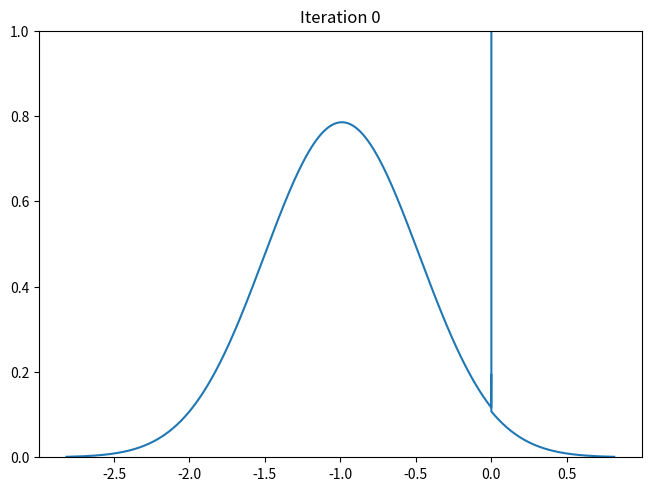
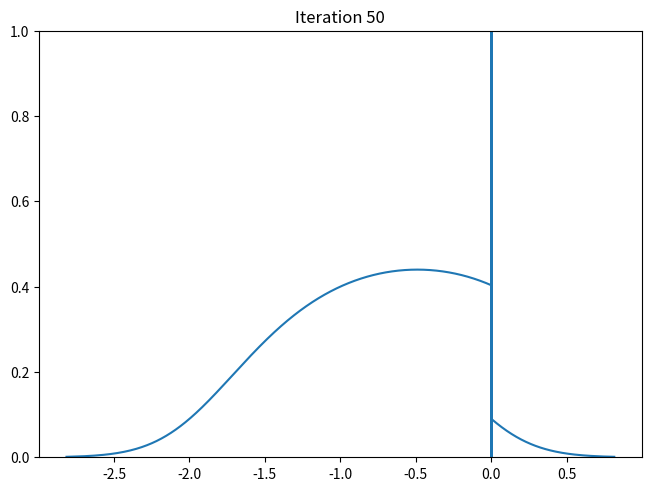
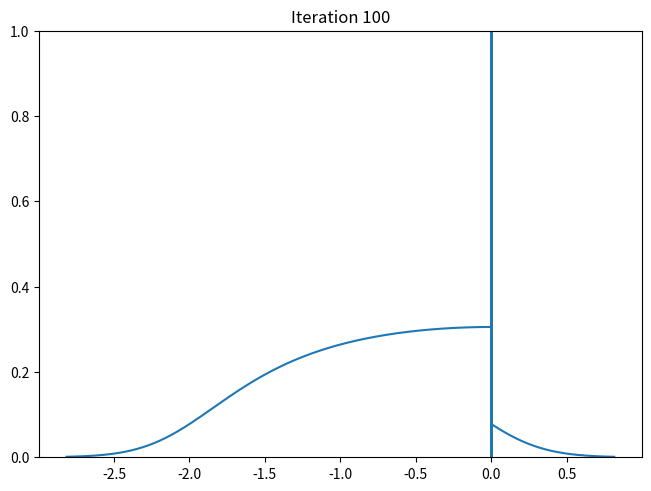
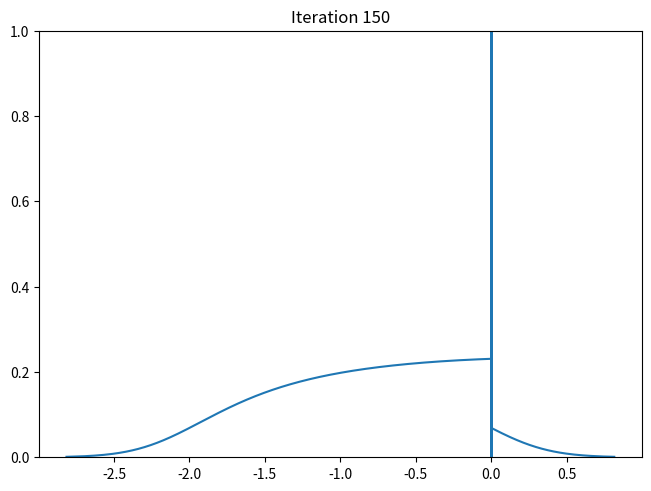
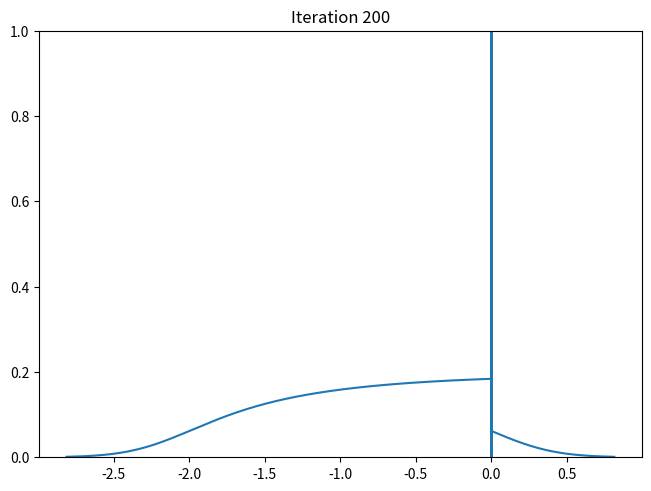
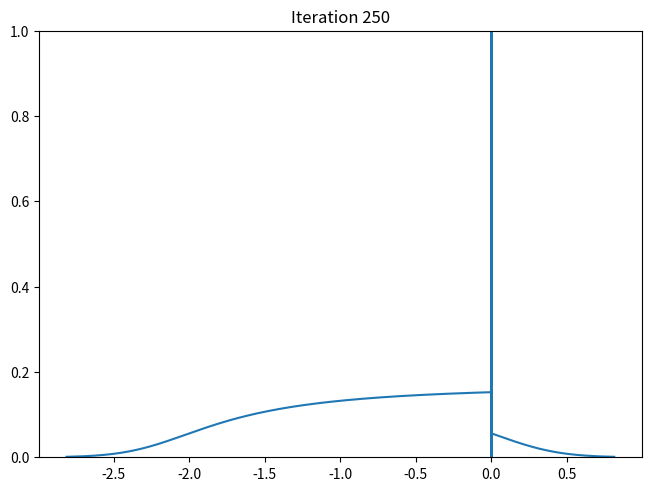
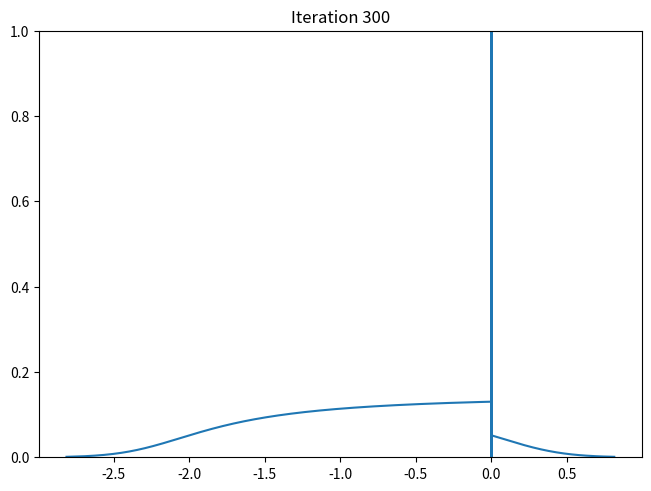
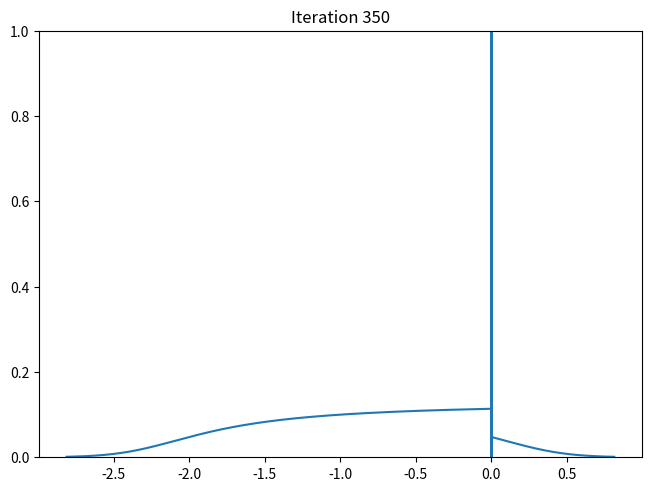
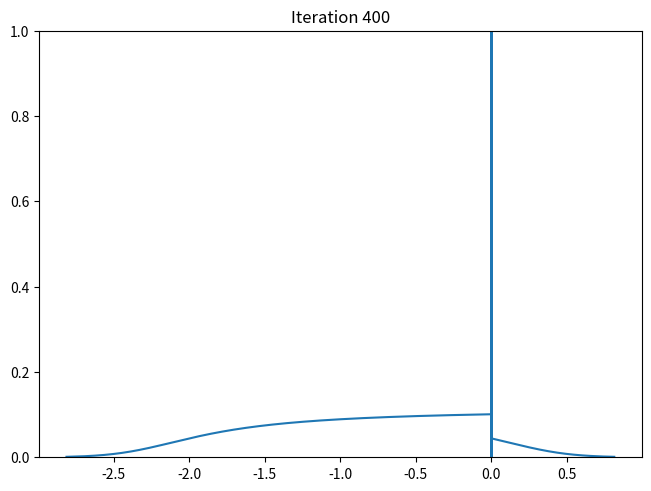
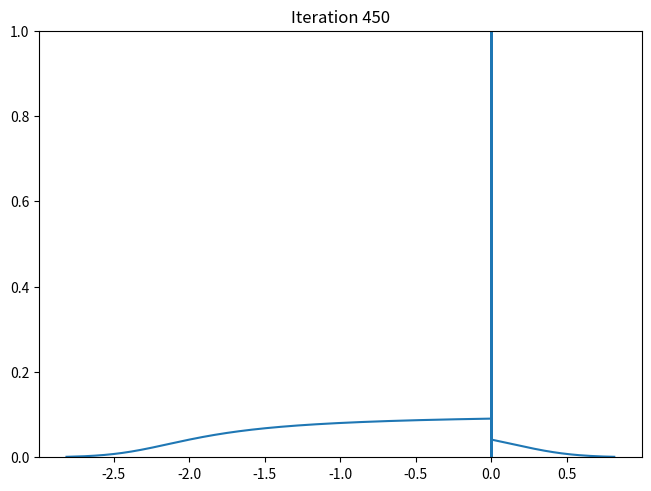
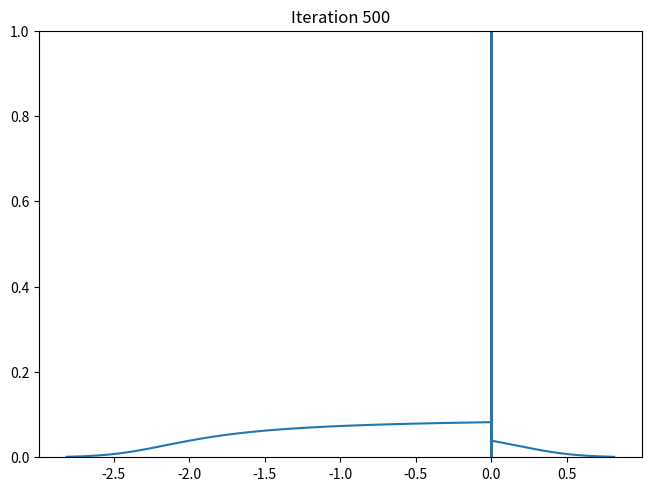

Generate these figures, in order, with matplotlib:
# -*- coding: utf-8 -*-
"""
Created on Mon Jul 15 16:45:29 2024

@author: Viktor Stein
"""

import numpy as np
import scipy.stats as stats
import matplotlib.pyplot as plt
from matplotlib import cm


def soft_shrinkage(x, tau):
    return 1/2 * (np.abs(x - tau) + x - tau - np.abs(x + tau) + x + tau)


def approx_density(s, g):
    # approximate density by discrete gradients of the cdf
    g_mid = .5*(g[1:] + g[:-1])
    density = (s[1:] - s[:-1])/(g[1:] - g[:-1])
    return g_mid, density


def implicit_scheme_toDiracatZero(mu=stats.norm(-1, .5),
                                  tau=.01, M=9999, N=500,
                                  plot_densities=True,
                                  plot_quantiles=False):
    s = np.linspace(1/(M+1), M/(M+1), M)
    g = mu.ppf(s)
    g_values = []  # List to store g values
    for n in range(N+1):
        g = soft_shrinkage(g + 2 * tau * s - tau, tau)
        if not n % 50:
            if plot_quantiles:
                g_values.append(g.copy())
            if plot_densities:
                fig, ax = plt.subplots(layout='constrained')
                x, den = approx_density(s, g)
                plt.plot(x, den)
                plt.title(f'Iteration {n}')
                ax.set_ylim(0, 1)
                plt.show()
                plt.close()

    if plot_quantiles:
        fig, ax = plt.subplots(layout='constrained')
        colors = [cm.jet(x) for x in np.linspace(0, 1, len(g_values))]
        for i, g in enumerate(g_values):
            plt.plot(s, g, label=f'Iteration {i*25}', color=colors[i])
        plt.title(r'Implicit Euler scheme for $\nu = \delta_0$')
        plt.legend()
        plt.savefig('Implicit_Euler_scheme_Norm_to_Dirac.pdf',
                    dpi=200, bbox_inches='tight')
        plt.show()


implicit_scheme_toDiracatZero()
